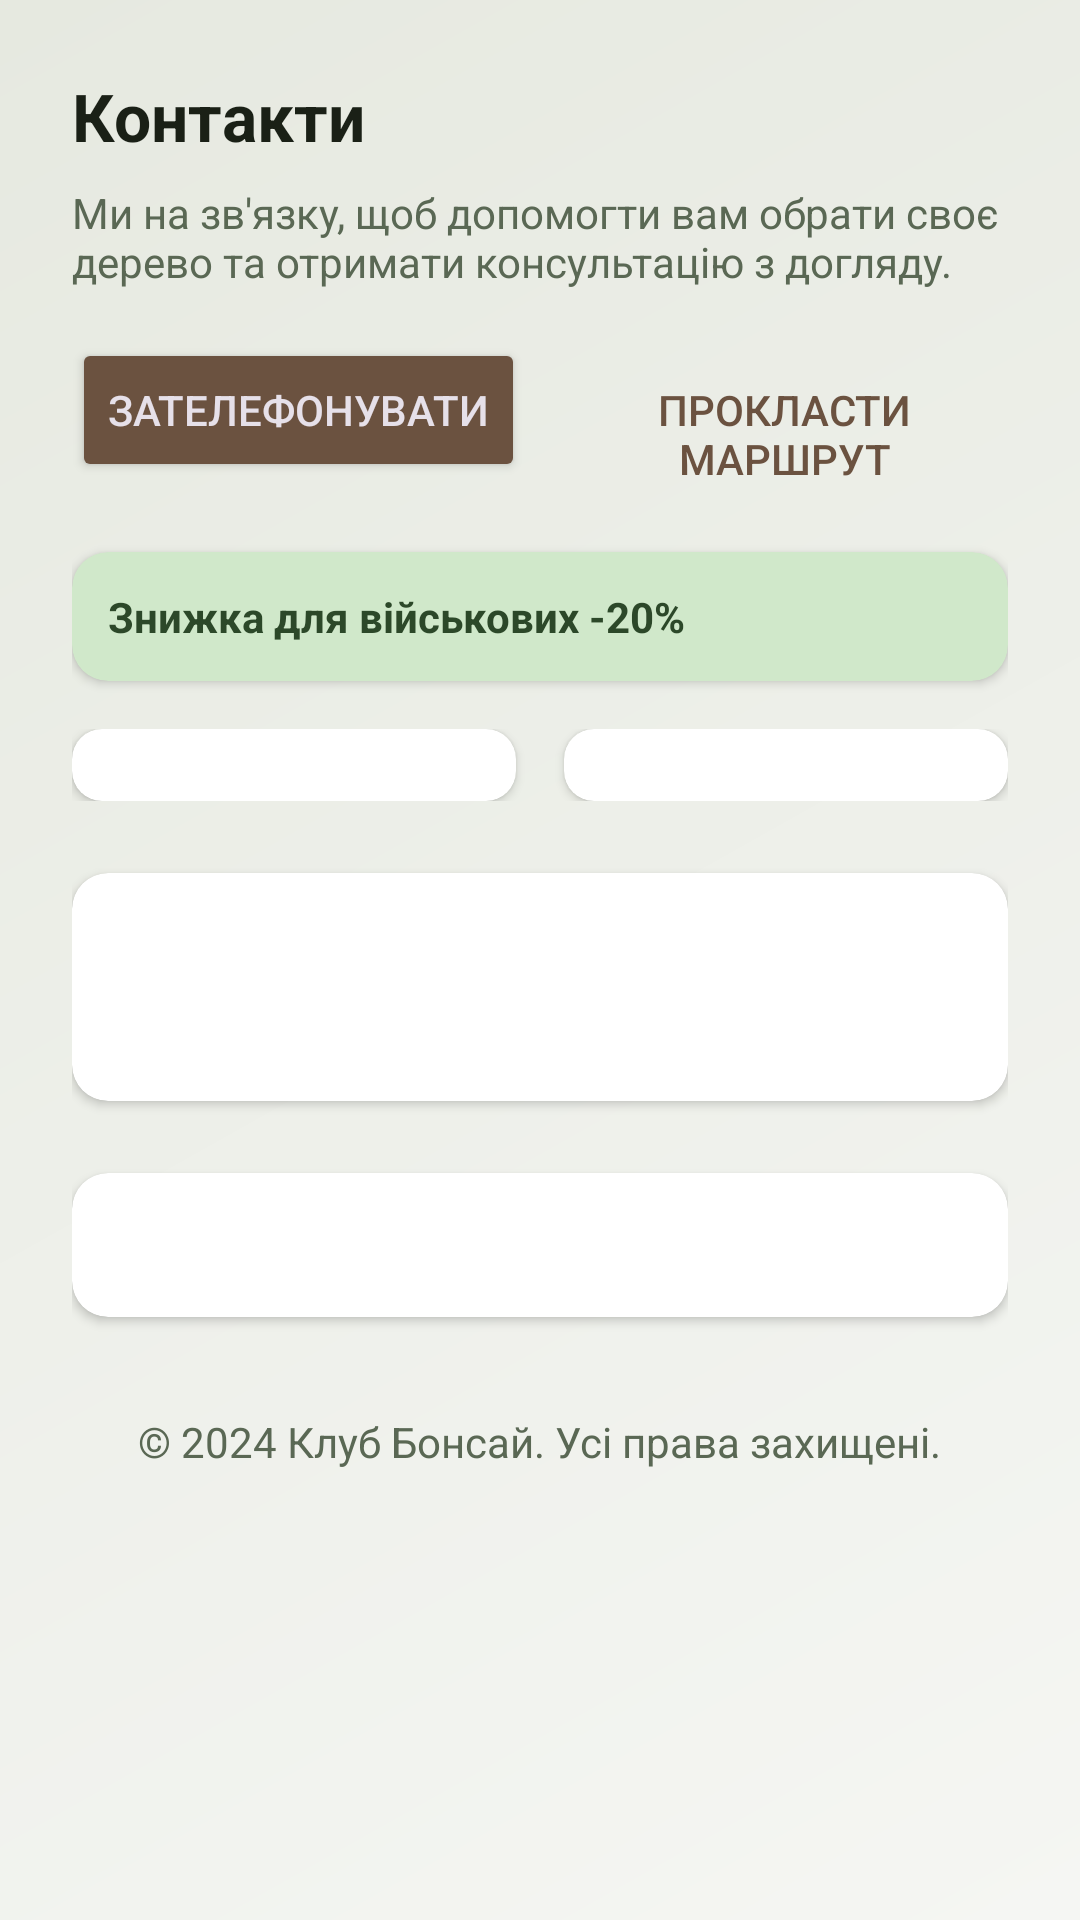

Layout XML and referenced resources for this Android screen:
<!-- AndroidManifest.xml: application theme Theme.BonsaiApp -->
<!-- res/layout/fragment_contacts.xml -->
<?xml version="1.0" encoding="utf-8"?>
<ScrollView xmlns:android="http://schemas.android.com/apk/res/android"
    xmlns:app="http://schemas.android.com/apk/res-auto"
    android:layout_width="match_parent"
    android:layout_height="match_parent"
    android:background="@drawable/bg_bonsai_pattern">

    <LinearLayout
        android:layout_width="match_parent"
        android:layout_height="wrap_content"
        android:orientation="vertical"
        android:padding="24dp">

        
        <TextView
            android:id="@+id/tvTitle"
            android:layout_width="wrap_content"
            android:layout_height="wrap_content"
            android:text="Контакти"
            android:textAppearance="@style/TextAppearance.AppCompat.Large"
            android:textStyle="bold"
            android:textColor="@color/primaryText" />

        <TextView
            android:id="@+id/tvSubtitle"
            android:layout_width="wrap_content"
            android:layout_height="wrap_content"
            android:text="Ми на зв'язку, щоб допомогти вам обрати своє дерево та отримати консультацію з догляду."
            android:textAppearance="@style/TextAppearance.AppCompat.Body1"
            android:textColor="@color/secondaryText"
            android:layout_marginTop="8dp" />

        
        <LinearLayout
            android:layout_width="wrap_content"
            android:layout_height="wrap_content"
            android:orientation="horizontal"
            android:layout_marginTop="16dp">
            <Button
                android:id="@+id/btnCall"
                android:layout_width="wrap_content"
                android:layout_height="wrap_content"
                android:text="Зателефонувати"
                style="@style/Widget.AppCompat.Button.Colored" />
            <Button
                android:id="@+id/btnRoute"
                android:layout_width="wrap_content"
                android:layout_height="wrap_content"
                android:text="Прокласти маршрут"
                android:layout_marginStart="12dp"
                style="@style/Widget.AppCompat.Button.Borderless.Colored" />
        </LinearLayout>

        
        <androidx.cardview.widget.CardView
            android:layout_width="match_parent"
            android:layout_height="wrap_content"
            android:layout_marginTop="16dp"
            app:cardBackgroundColor="@color/discountBg"
            app:cardCornerRadius="12dp">
            <TextView
                android:layout_width="wrap_content"
                android:layout_height="wrap_content"
                android:text="Знижка для військових -20%"
                android:textColor="@color/discountText"
                android:padding="12dp"
                android:textStyle="bold" />
        </androidx.cardview.widget.CardView>

        
        <LinearLayout
            android:layout_width="match_parent"
            android:layout_height="wrap_content"
            android:orientation="horizontal"
            android:weightSum="2"
            android:layout_marginTop="16dp">
            <androidx.cardview.widget.CardView
                android:layout_width="0dp"
                android:layout_height="wrap_content"
                android:layout_weight="1"
                android:layout_marginEnd="8dp"
                app:cardCornerRadius="10dp">
                <LinearLayout
                    android:layout_width="match_parent"
                    android:layout_height="wrap_content"
                    android:orientation="vertical"
                    android:padding="12dp">
                    <TextView android:text="Телефони" android:textStyle="bold" />
                    <TextView android:text="(067) 508 47 32\n(063) 369 09 66" />
                </LinearLayout>
            </androidx.cardview.widget.CardView>
            <androidx.cardview.widget.CardView
                android:layout_width="0dp"
                android:layout_height="wrap_content"
                android:layout_weight="1"
                android:layout_marginStart="8dp"
                app:cardCornerRadius="10dp">
                <LinearLayout
                    android:layout_width="match_parent"
                    android:layout_height="wrap_content"
                    android:orientation="vertical"
                    android:padding="12dp">
                    <TextView android:text="E-mail" android:textStyle="bold" />
                    <TextView android:text="info@bonsaiclub.com.ua" />
                </LinearLayout>
            </androidx.cardview.widget.CardView>
        </LinearLayout>

        
        <androidx.cardview.widget.CardView
            android:layout_width="match_parent"
            android:layout_height="wrap_content"
            android:layout_marginTop="24dp"
            app:cardCornerRadius="12dp">
            <LinearLayout
                android:layout_width="match_parent"
                android:layout_height="wrap_content"
                android:orientation="vertical"
                android:padding="16dp">
                <TextView android:text="Напишіть нам" android:textStyle="bold" android:textSize="18sp" />
                <EditText android:hint="Ваше ім'я" android:layout_marginTop="8dp" />
                <EditText android:hint="Телефон" android:inputType="phone" android:layout_marginTop="8dp" />
                <EditText android:hint="E-mail" android:inputType="textEmailAddress" android:layout_marginTop="8dp" />
                <EditText android:hint="Повідомлення" android:inputType="textMultiLine" android:layout_marginTop="8dp" />
                <Button android:text="Відправити" android:layout_marginTop="12dp" />
            </LinearLayout>
        </androidx.cardview.widget.CardView>

        
        <androidx.cardview.widget.CardView
            android:layout_width="match_parent"
            android:layout_height="wrap_content"
            android:layout_marginTop="24dp"
            app:cardCornerRadius="12dp">
            <LinearLayout
                android:layout_width="match_parent"
                android:layout_height="wrap_content"
                android:orientation="vertical"
                android:padding="16dp">
                <TextView android:text="Індивідуальна консультація" android:textStyle="bold" android:textSize="18sp" />
                <TextView android:text="Підберемо дерево, дамо поради з догляду, допоможемо з пересадкою." android:layout_marginTop="4dp" />
                <Button android:text="Зателефонувати" android:layout_marginTop="12dp" />
            </LinearLayout>
        </androidx.cardview.widget.CardView>

        
        <TextView
            android:layout_width="wrap_content"
            android:layout_height="wrap_content"
            android:text="© 2024 Клуб Бонсай. Усі права захищені."
            android:textColor="@color/secondaryText"
            android:layout_marginTop="32dp"
            android:layout_gravity="center_horizontal" />

    </LinearLayout>
</ScrollView>
<!-- resources referenced by this layout -->
<resources>
  <color name="discountBg">#D0E8CA</color>
  <color name="discountText">#2C4829</color>
  <color name="primaryText">#1A2016</color>
  <color name="secondaryText">#5A6854</color>
  <!-- drawable bg_bonsai_pattern (drawable) -->
  <?xml version="1.0" encoding="utf-8"?>
  <layer-list xmlns:android="http://schemas.android.com/apk/res/android">
      <item>
          <shape android:shape="rectangle">
              <gradient
                  android:type="linear"
                  android:angle="135"
                  android:startColor="#F5F6F3"
                  android:endColor="#E6E9E0" />
          </shape>
      </item>
      
  </layer-list>
  <style name="Theme.BonsaiApp" parent="Theme.Material3.DayNight.NoActionBar">
          
          <item name="colorPrimary">@color/green_800</item>
          <item name="colorOnPrimary">@color/white</item>
          <item name="colorPrimaryContainer">@color/green_100</item>
          <item name="colorOnPrimaryContainer">@color/green_900</item>
  
          
          <item name="colorSecondary">@color/brown_700</item>
          <item name="colorOnSecondary">@color/white</item>
          <item name="colorSecondaryContainer">@color/cream</item>
          <item name="colorOnSecondaryContainer">@color/brown_700</item>
  
          
          <item name="colorTertiary">@color/green_600</item>
          <item name="colorOnTertiary">@color/white</item>
  
          
          <item name="colorSurface">@color/surface_card</item>
          <item name="colorOnSurface">@color/text_primary</item>
          <item name="colorSurfaceVariant">@color/green_50</item>
          <item name="colorOnSurfaceVariant">@color/text_secondary</item>
  
          
          <item name="android:colorBackground">@color/bg_app</item>
          <item name="android:windowBackground">@color/bg_app</item>
          <item name="android:statusBarColor">@color/green_900</item>
          <item name="android:windowLightStatusBar">false</item>
          <item name="android:navigationBarColor">@color/bg_app</item>
          <item name="shapeAppearanceSmallComponent">@style/ShapeAppearance.BonsaiApp.Small</item>
          <item name="shapeAppearanceMediumComponent">@style/ShapeAppearance.BonsaiApp.Medium</item>
          <item name="shapeAppearanceLargeComponent">@style/ShapeAppearance.BonsaiApp.Large</item>
      </style>
  <color name="green_800">#2C4829</color>
  <color name="white">#FFFFFF</color>
  <color name="green_100">#D0E8CA</color>
  <color name="green_900">#1A2E17</color>
  <color name="brown_700">#6B5240</color>
  <color name="cream">#F2EDE4</color>
  <color name="green_600">#456040</color>
  <color name="surface_card">#FFFFFF</color>
  <color name="text_primary">#1A2016</color>
  <color name="green_50">#EEF5EB</color>
  <color name="text_secondary">#5A6854</color>
  <color name="bg_app">#F2EDE4</color>
  <style name="ShapeAppearance.BonsaiApp.Small" parent="ShapeAppearance.Material3.Corner.Small">
          <item name="cornerFamily">rounded</item>
          <item name="cornerSize">14dp</item>
      </style>
  <style name="ShapeAppearance.BonsaiApp.Medium" parent="ShapeAppearance.Material3.Corner.Medium">
          <item name="cornerFamily">rounded</item>
          <item name="cornerSize">24dp</item>
      </style>
  <style name="ShapeAppearance.BonsaiApp.Large" parent="ShapeAppearance.Material3.Corner.Large">
          <item name="cornerFamily">rounded</item>
          <item name="cornerSize">32dp</item>
      </style>
</resources>
